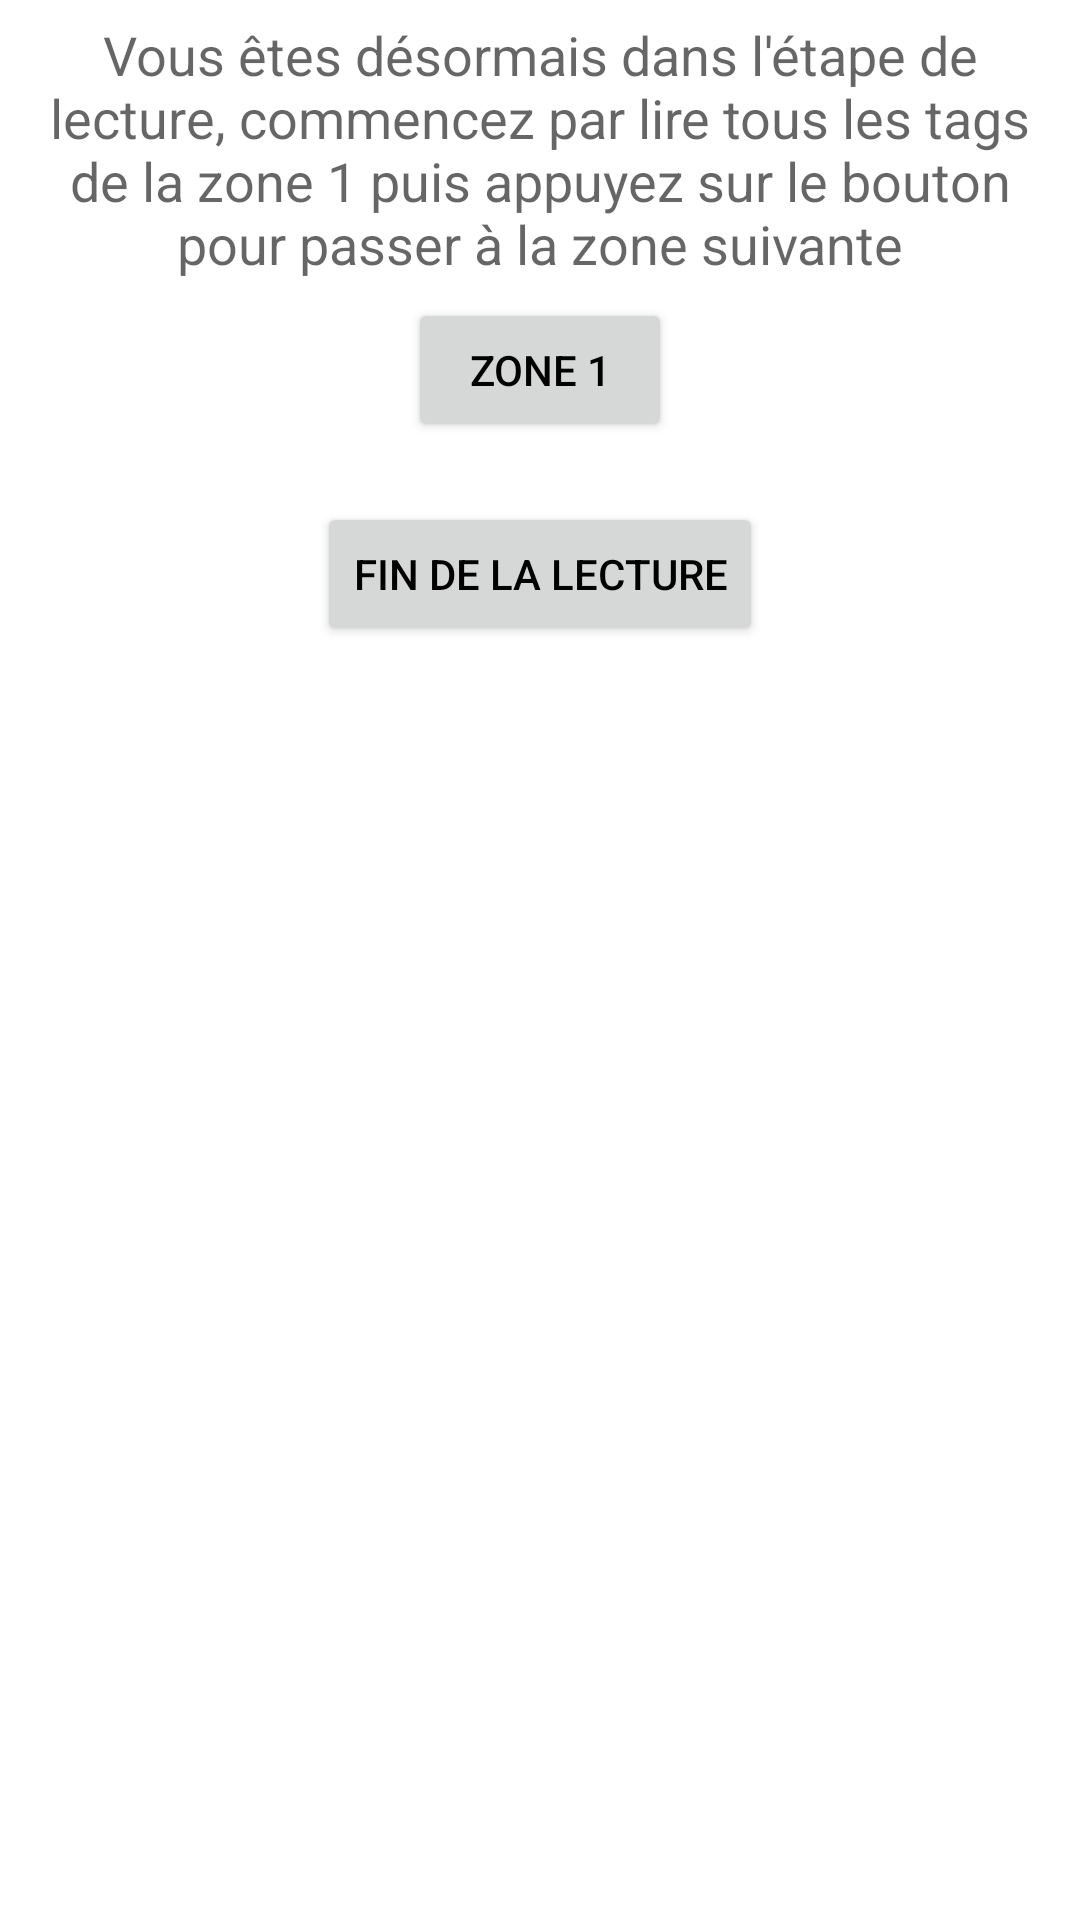

The Android layout XML behind this screen, and the referenced resources:
<!-- AndroidManifest.xml: application theme Legowarehouse -->
<!-- res/layout/tag_viewer.xml -->
<?xml version="1.0" encoding="utf-8"?>
<ScrollView xmlns:android="http://schemas.android.com/apk/res/android"
    android:layout_width="match_parent"
    android:layout_height="match_parent"
    android:layout_weight="1">
    <LinearLayout
        android:id="@+id/list"
        android:layout_width="match_parent"
        android:layout_height="wrap_content"
        android:orientation="vertical">
        <TextView
            android:id="@+id/tag_viewer_text"
            android:layout_width="fill_parent"
            android:textAlignment="center"
            android:layout_height="wrap_content"
            android:padding="6dp"
            android:gravity="center"
            android:textAppearance="?android:attr/textAppearanceMedium"
            android:autoLink="email|web"
            android:text="Vous êtes désormais dans l'étape de lecture, commencez par lire tous les tags de la zone 1 puis appuyez sur le bouton pour passer à la zone suivante" />

        <Button
            android:id="@+id/zone"
            android:layout_width="wrap_content"
            android:layout_height="wrap_content"

            android:layout_gravity="center_horizontal"
            android:text="Zone 1" />

        <Button
            android:id="@+id/fin_lecture"
            android:layout_width="wrap_content"
            android:layout_height="wrap_content"
            android:layout_marginTop="20dp"
            android:layout_gravity="center_horizontal"
            android:text="Fin de la lecture" />

    </LinearLayout>
</ScrollView>
<!-- resources referenced by this layout -->
<resources>
  <style name="Legowarehouse" parent="android:Theme.Material.Light">
          <item name="android:colorPrimary">@android:color/holo_red_dark</item>
          <item name="android:colorPrimaryDark">@android:color/holo_red_dark</item>
          <item name="android:navigationBarColor">@android:color/holo_red_dark</item>
          <item name="android:colorForeground">@android:color/background_dark</item>
          <item name="android:colorBackground">@android:color/background_light</item>
          <item name="android:textColorPrimary">@android:color/black</item>
          <item name="android:textColorPrimaryInverse">@android:color/black</item>
          <item name="android:windowBackground">@android:color/white</item>
      </style>
</resources>
